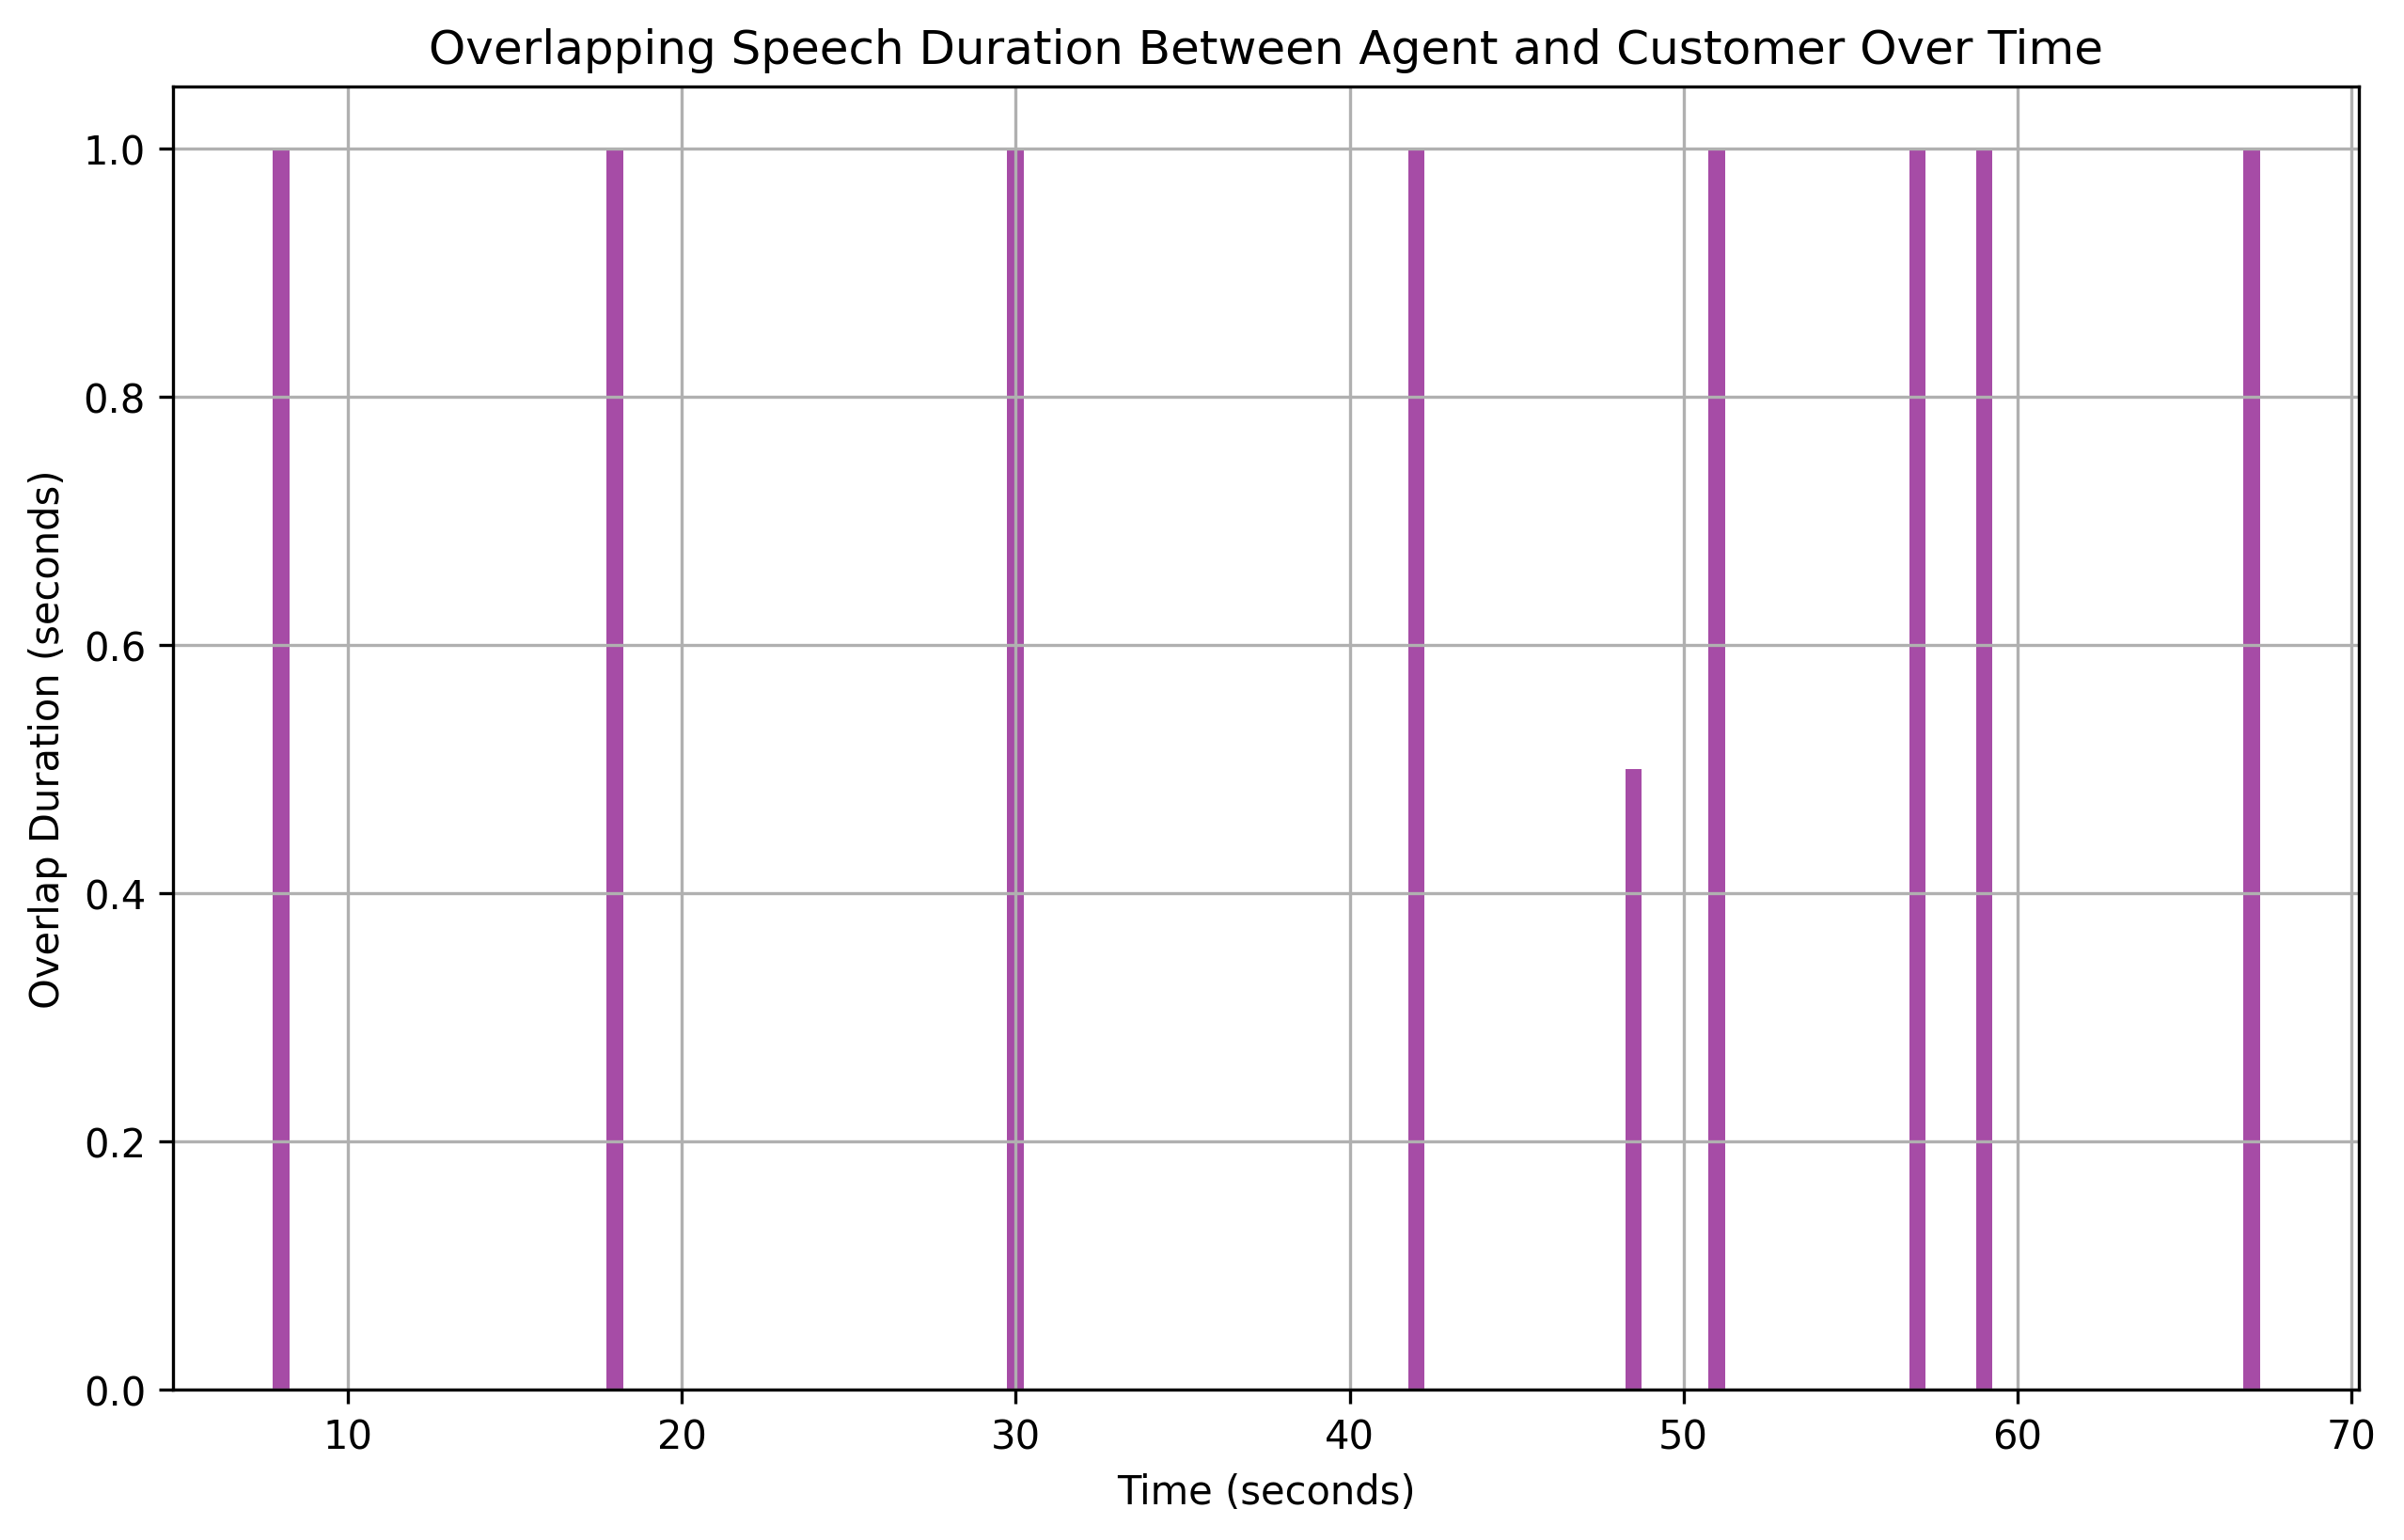

The file beside this chart, header and first rows:
overlap_start, overlap_end, overlap_duration
8.0, 9, 1.0
18.0, 19, 1.0
30.0, 31, 1.0
42.0, 43, 1.0
48.5, 49, 0.5
51.0, 52, 1.0
57.0, 58, 1.0
59.0, 60, 1.0
67.0, 68, 1.0
